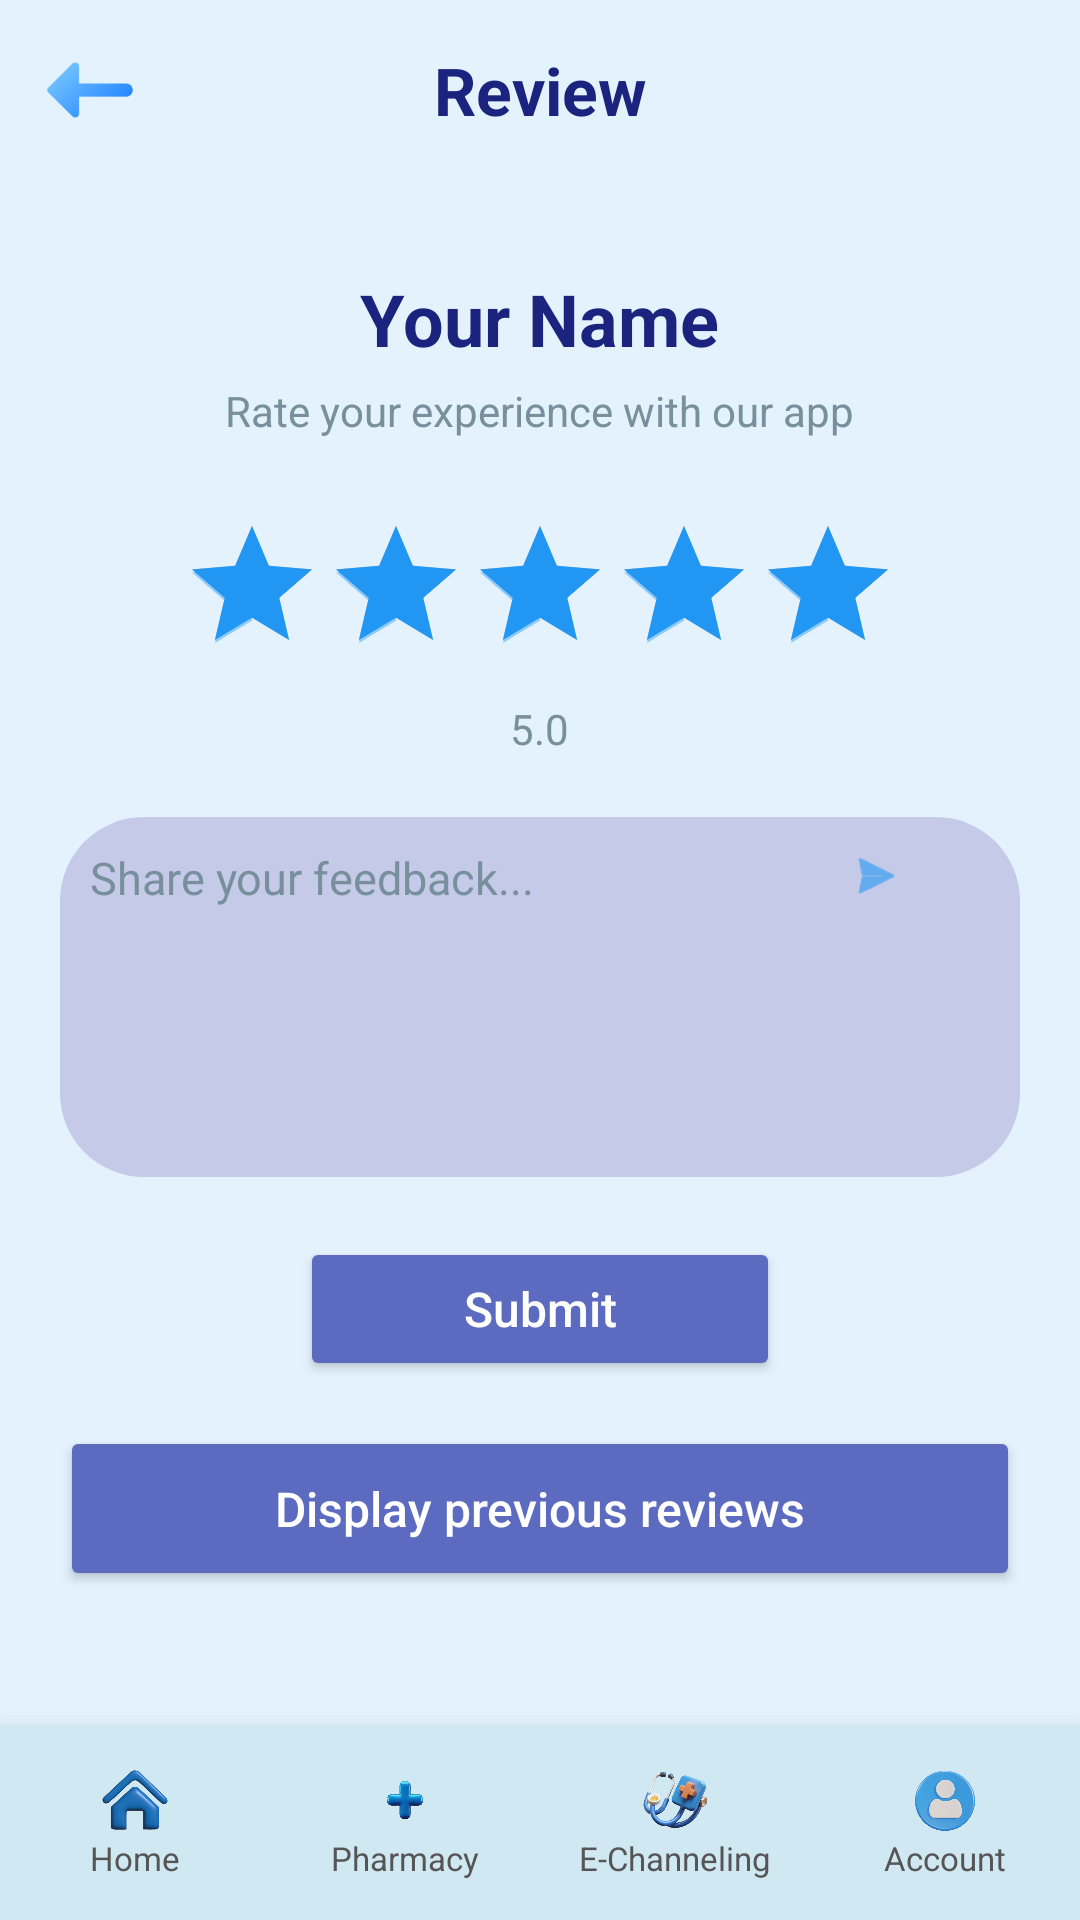

Produce the Android XML layout that renders to this screen, including the resource entries it uses.
<!-- AndroidManifest.xml: activity theme Theme.Mediora -->
<!-- res/layout/activity_review.xml -->
<?xml version="1.0" encoding="utf-8"?>
<RelativeLayout xmlns:android="http://schemas.android.com/apk/res/android"
    xmlns:app="http://schemas.android.com/apk/res-auto"
    android:layout_width="match_parent"
    android:layout_height="match_parent"
    android:background="#E3F2FD">

    <RelativeLayout
        android:id="@+id/topBar"
        android:layout_width="match_parent"
        android:layout_height="60dp"
        android:padding="15dp">

        <ImageView
            android:id="@+id/btnBack"
            android:layout_width="30dp"
            android:layout_height="30dp"
            android:layout_alignParentStart="true"
            android:layout_centerInParent="true"
            android:src="@drawable/arrow" />

        <TextView
            android:layout_width="wrap_content"
            android:layout_height="wrap_content"
            android:layout_centerInParent="true"
            android:text="Review"
            android:textColor="#1A237E"
            android:textSize="22sp"
            android:textStyle="bold" />

        <ImageView
            android:id="@+id/btnMail"
            android:layout_width="30dp"
            android:layout_height="30dp"
            android:layout_alignParentEnd="true"
            android:layout_centerInParent="true"
            android:src="@drawable/mail" />
    </RelativeLayout>

    <LinearLayout
        android:layout_width="match_parent"
        android:layout_height="wrap_content"
        android:layout_below="@id/topBar"
        android:layout_above="@id/bottomNavigation"
        android:orientation="vertical"
        android:gravity="center_horizontal"
        android:padding="20dp">

        <TextView
            android:layout_width="wrap_content"
            android:layout_height="wrap_content"
            android:text="Your Name"
            android:textColor="#1A237E"
            android:textSize="24sp"
            android:textStyle="bold"
            android:layout_marginTop="10dp" />

        <TextView
            android:layout_width="wrap_content"
            android:layout_height="wrap_content"
            android:text="Rate your experience with our app"
            android:textColor="#78909C"
            android:textSize="14sp"
            android:layout_marginTop="5dp"
            android:layout_marginBottom="25dp" />

        <RatingBar
            android:id="@+id/ratingBar"
            android:layout_width="wrap_content"
            android:layout_height="wrap_content"
            android:numStars="5"
            android:rating="5.0"
            android:stepSize="0.5"
            android:progressTint="#2196F3"
            android:secondaryProgressTint="#90CAF9"
            android:progressBackgroundTint="#B0BEC5" />

        <TextView
            android:id="@+id/txtRatingValue"
            android:layout_width="wrap_content"
            android:layout_height="wrap_content"
            android:text="5.0"
            android:textColor="#78909C"
            android:textSize="14sp"
            android:layout_marginTop="5dp"
            android:layout_marginBottom="20dp" />

        <RelativeLayout
            android:layout_width="match_parent"
            android:layout_height="120dp"
            android:background="@android:drawable/toast_frame"
            android:backgroundTint="#C5CAE9"
            android:padding="10dp"
            android:layout_marginBottom="20dp">

            <EditText
                android:id="@+id/edtFeedback"
                android:layout_width="match_parent"
                android:layout_height="match_parent"
                android:background="@android:color/transparent"
                android:hint="Share your feedback..."
                android:textColorHint="#78909C"
                android:textColor="#1A237E"
                android:gravity="top|start"
                android:textSize="15sp"
                android:inputType="textMultiLine"
                android:layout_toStartOf="@id/btnSendFeedback"
                android:layout_marginEnd="10dp" />

            <ImageView
                android:id="@+id/btnSendFeedback"
                android:layout_width="24dp"
                android:layout_height="24dp"
                android:layout_alignParentEnd="true"
                android:layout_alignParentBottom="true"
                android:layout_marginEnd="26dp"
                android:layout_marginBottom="81dp"
                android:src="@android:drawable/ic_menu_send"
                app:tint="#2196F3" />
        </RelativeLayout>

        <Button
            android:id="@+id/btnSubmit"
            android:layout_width="160dp"
            android:layout_height="48dp"
            android:text="Submit"
            android:textAllCaps="false"
            android:textSize="16sp"
            android:textColor="#FFFFFF"
            android:backgroundTint="#5C6BC0"
            android:layout_marginBottom="15dp" />

        <Button
            android:id="@+id/btnDisplayReviews"
            android:layout_width="match_parent"
            android:layout_height="55dp"
            android:text="Display previous reviews"
            android:textAllCaps="false"
            android:textSize="16sp"
            android:textColor="#FFFFFF"
            android:backgroundTint="#5C6BC0" />

    </LinearLayout>

    <LinearLayout
        android:id="@+id/bottomNavigation"
        android:layout_width="match_parent"
        android:layout_height="65dp"
        android:layout_alignParentBottom="true"
        android:background="#D0E8F2"
        android:orientation="horizontal"
        android:weightSum="4"
        android:elevation="12dp">

        <LinearLayout
            android:id="@+id/navHomeLayout"
            android:layout_width="0dp"
            android:layout_height="match_parent"
            android:layout_weight="1"
            android:orientation="vertical"
            android:gravity="center">
            <ImageView
                android:layout_width="24dp"
                android:layout_height="24dp"
                android:src="@drawable/home" />
            <TextView
                android:layout_width="wrap_content"
                android:layout_height="wrap_content"
                android:text="Home"
                android:textSize="11sp"
                android:textColor="#555555"/>
        </LinearLayout>

        <LinearLayout
            android:id="@+id/navPharmacyLayout"
            android:layout_width="0dp"
            android:layout_height="match_parent"
            android:layout_weight="1"
            android:orientation="vertical"
            android:gravity="center">
            <ImageView
                android:layout_width="24dp"
                android:layout_height="24dp"
                android:src="@drawable/pharmacy" />
            <TextView
                android:layout_width="wrap_content"
                android:layout_height="wrap_content"
                android:text="Pharmacy"
                android:textSize="11sp"
                android:textColor="#555555"/>
        </LinearLayout>

        <LinearLayout
            android:id="@+id/navChannelingLayout"
            android:layout_width="0dp"
            android:layout_height="match_parent"
            android:layout_weight="1"
            android:orientation="vertical"
            android:gravity="center">
            <ImageView
                android:layout_width="24dp"
                android:layout_height="24dp"
                android:src="@drawable/echaneling" />
            <TextView
                android:layout_width="wrap_content"
                android:layout_height="wrap_content"
                android:text="E-Channeling"
                android:textSize="11sp"
                android:textColor="#555555"/>
        </LinearLayout>

        <LinearLayout
            android:id="@+id/navSearchLayout"
            android:layout_width="0dp"
            android:layout_height="match_parent"
            android:layout_weight="1"
            android:orientation="vertical"
            android:gravity="center">
            <ImageView
                android:layout_width="24dp"
                android:layout_height="24dp"
                android:src="@drawable/account" />
            <TextView
                android:layout_width="wrap_content"
                android:layout_height="wrap_content"
                android:text="Account"
                android:textSize="11sp"
                android:textColor="#555555"/>
        </LinearLayout>
    </LinearLayout>

</RelativeLayout>
<!-- resources referenced by this layout -->
<resources>
  <!-- drawable account: jpg bitmap (drawable, 40906 bytes) -->
  <!-- drawable arrow: png bitmap (drawable, 2605 bytes) -->
  <!-- drawable echaneling: png bitmap (drawable, 218308 bytes) -->
  <!-- drawable home: jpg bitmap (drawable, 9760 bytes) -->
  <!-- drawable pharmacy: jpg bitmap (drawable, 4280 bytes) -->
  <style name="Theme.Mediora" parent="Theme.Material3.Light.NoActionBar">
          <item name="colorPrimary">#000080</item>
          <item name="colorPrimaryDark">#000080</item>
          <item name="colorSecondary">#03DAC6</item>
          <item name="colorAccent" tools:ignore="NewApi">#5C5CE0</item>
  
          <item name="android:windowBackground">#F4FAFF</item>
  
      </style>
</resources>
